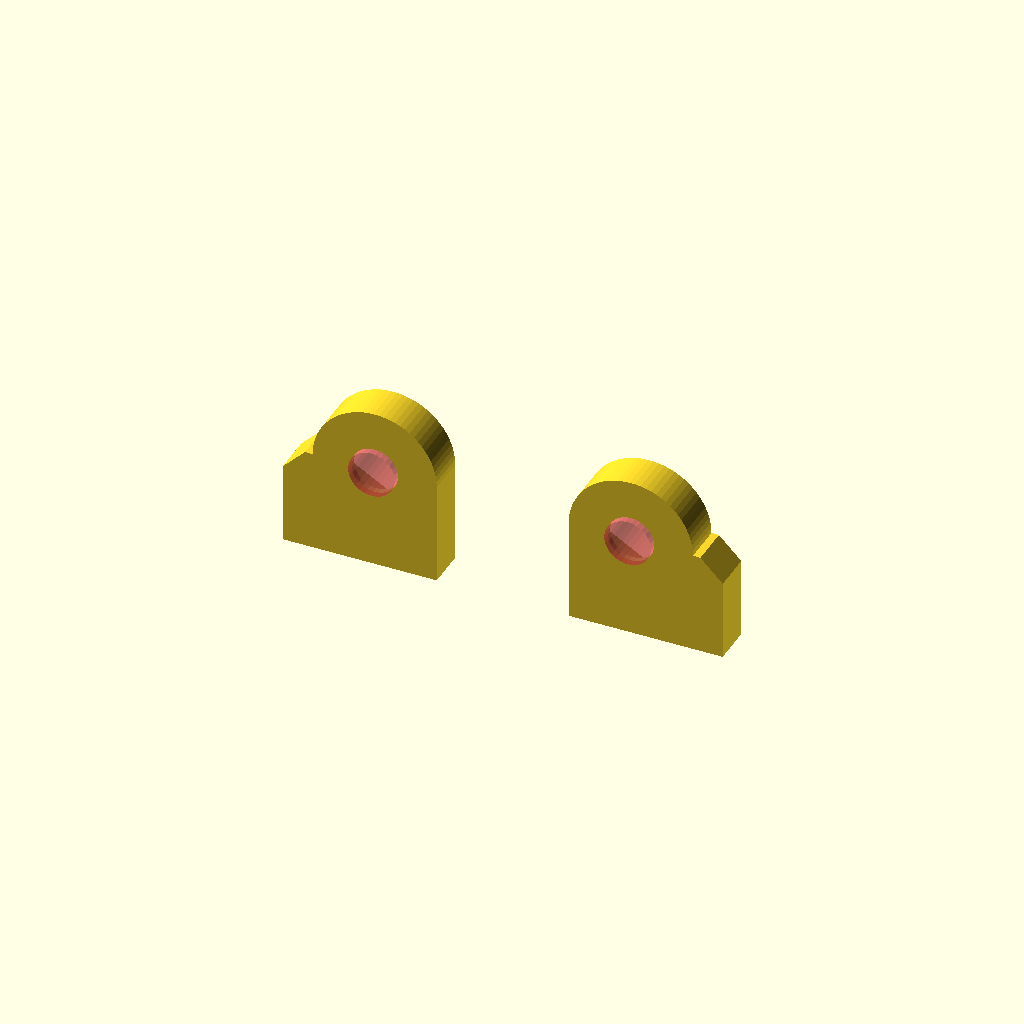
Cell 1: rendered with the file's own defaults.
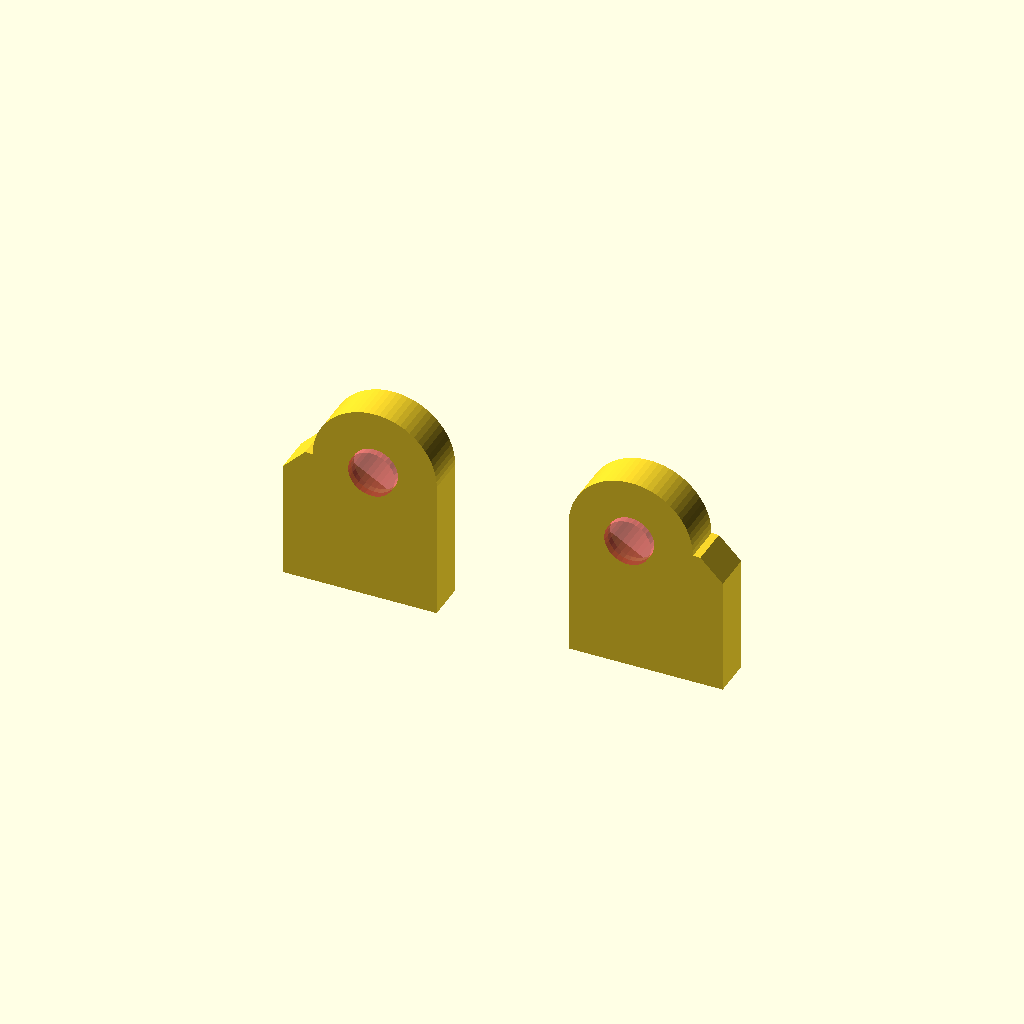
Cell 2 — leadingEdge set to 5, the other parameters unchanged.
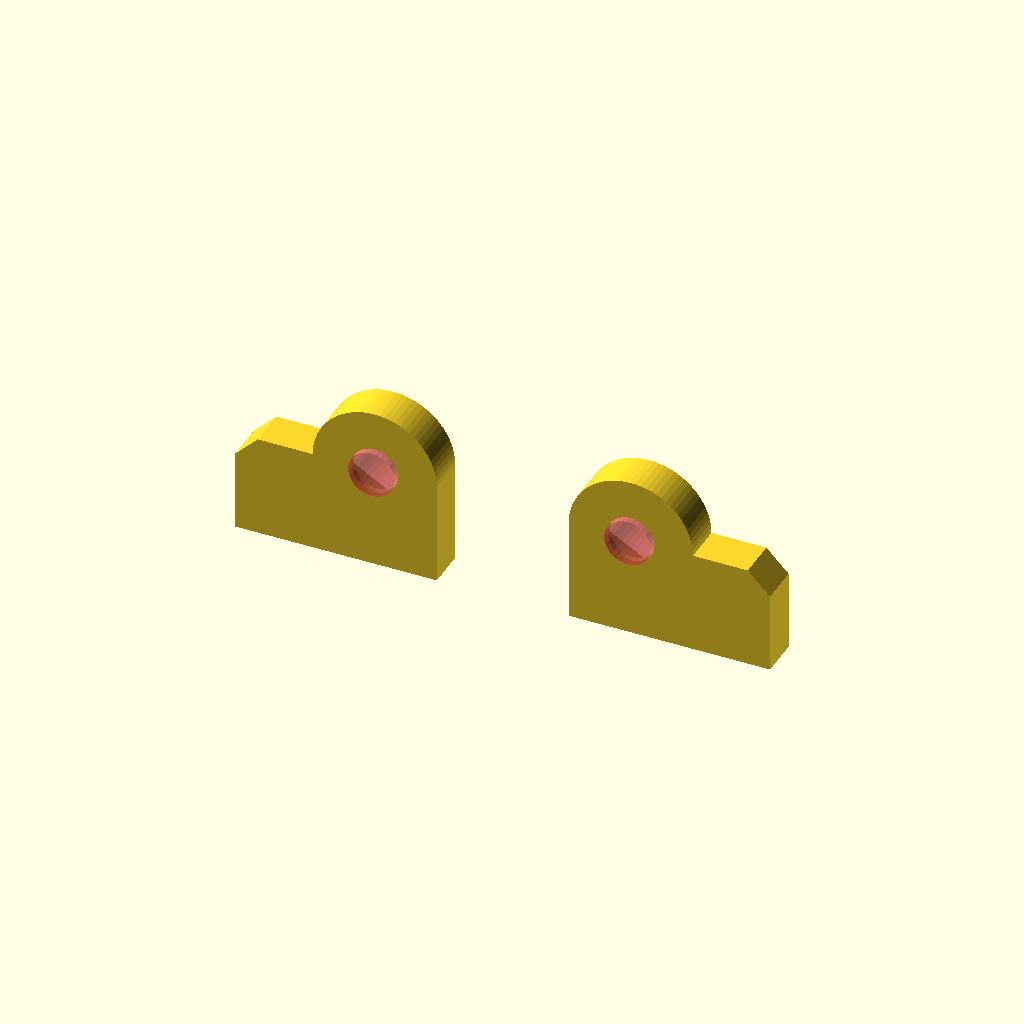
Cell 3: flankEdge = 5 (everything else at default).
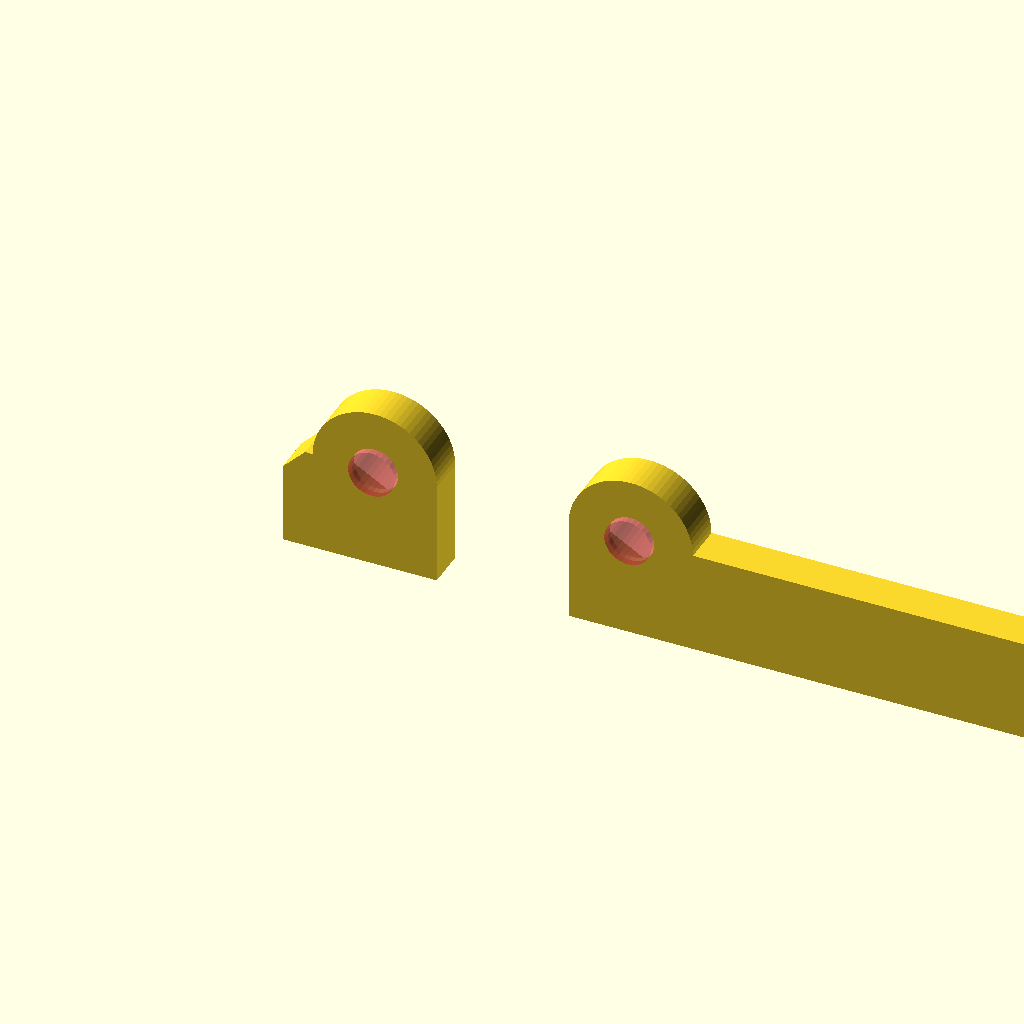
Cell 4: bBoard = 100 (everything else at default).
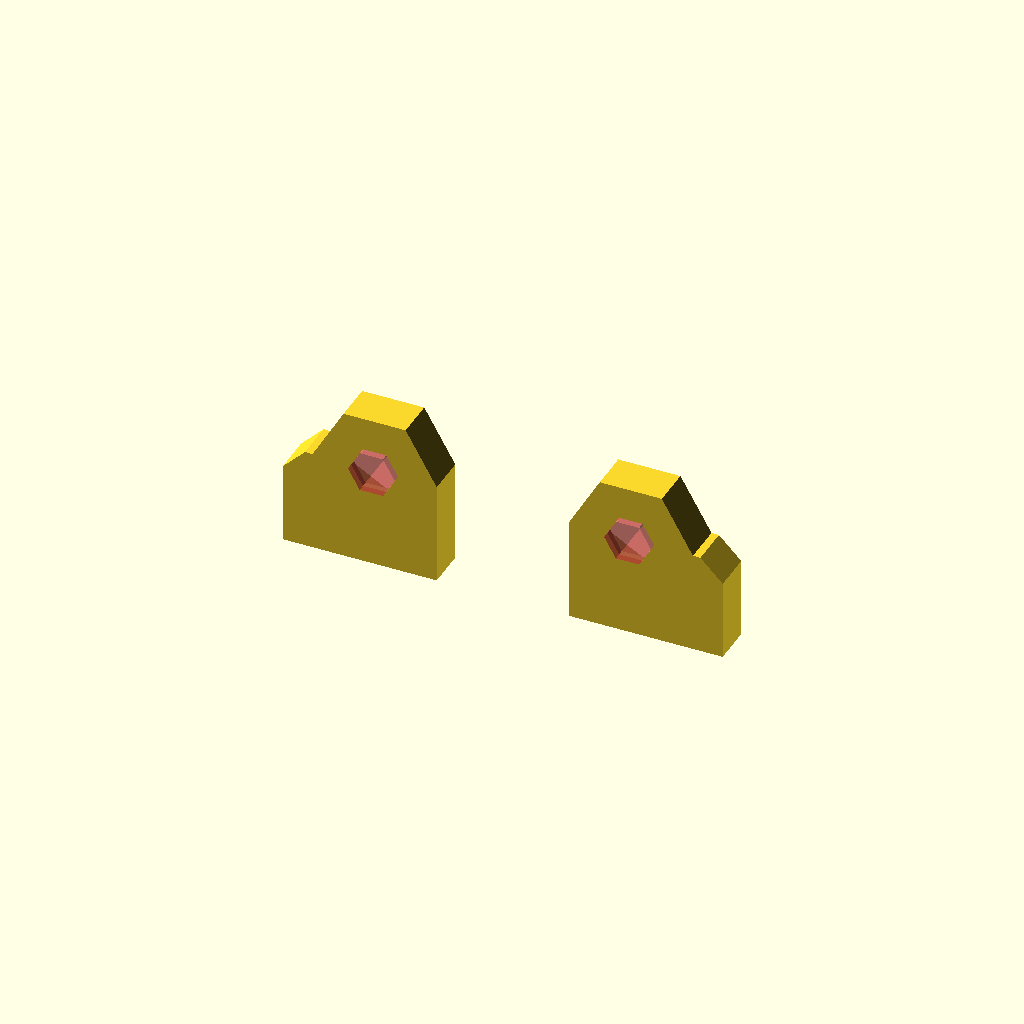
Cell 5: fa0 = 60 (everything else at default).
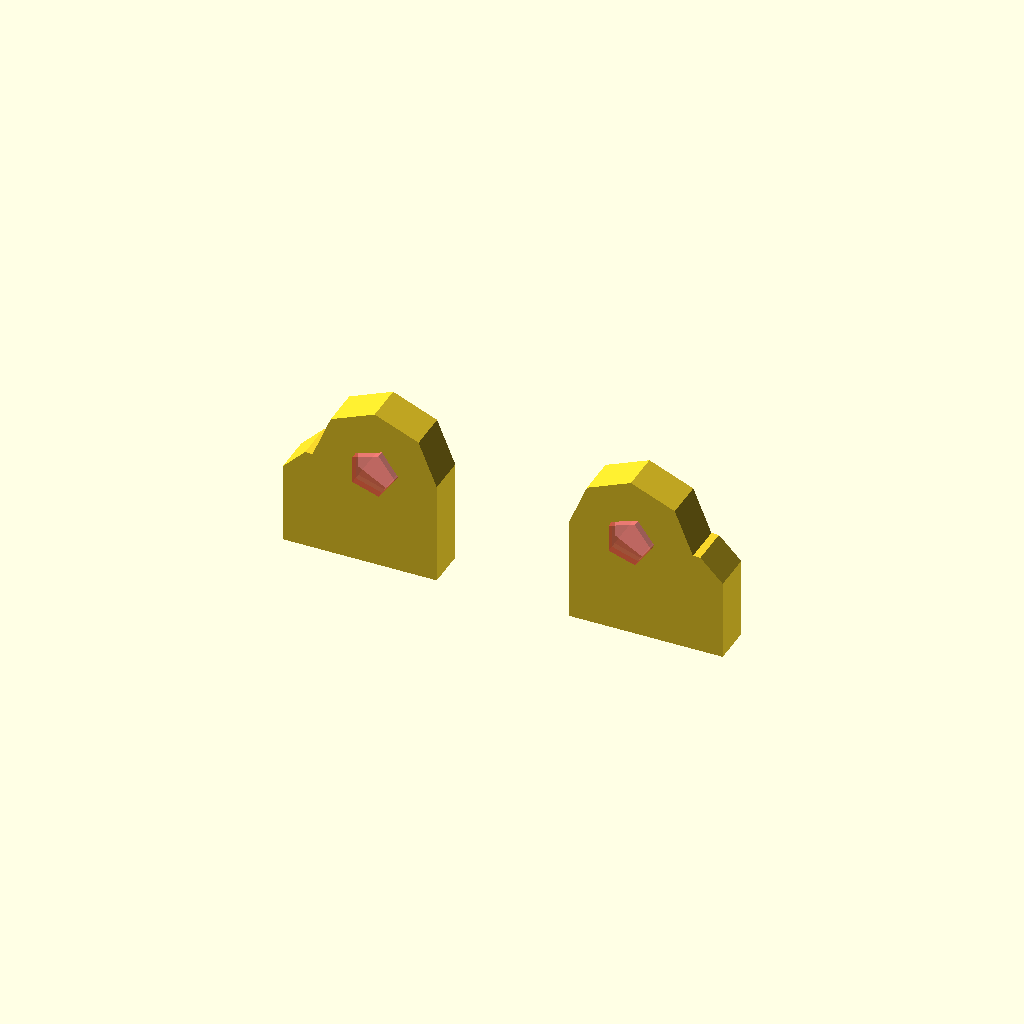
Cell 6 — fs0 set to 4, the other parameters unchanged.
One fixed orthographic camera (rotation 55°, 0°, 25°; colour scheme Cornfield) for every cell.
OpenSCAD source file Intermediate/07_IntermediateDebug.scad:
// Copyright (C) 2025 Arif K. Rafiq
// This program is free software: you can redistribute it and/or modify
// it under the terms of the GNU General Public License as published by
// the Free Software Foundation, either version 3 of the License, or
// (at your option) any later version.

// This program is distributed in the hope that it will be useful,
// but WITHOUT ANY WARRANTY; without even the implied warranty of
// MERCHANTABILITY or FITNESS FOR A PARTICULAR PURPOSE.  See the
// GNU General Public License for more details.

// You should have received a copy of the GNU General Public License
// along with this file.  If not, see <https://www.gnu.org/licenses/>,
// or write to: license@temperedoptimism.com


/* 
(b)readth       :(w)est (X-)   (c)enter (X0) (e)east (X+)
(h)eight        :(d)own (Z-)   (g)round(Z0)  (u)p (Z+)

Vectors (v)     :(x), (y), (z)
Thicknesses (t) : Thicknesses to resolve 3D printer limits or rendering issues.
Proportion (p)  : container for grouping (r)adius and (i)ntensity into a singl 2d vector acccessed using .x and .y respectively
*/
/* 17:08 */
// Fixed in example3.scad       // Set limits in customizer
/* [Thicknesses (x),(y),(z)] */
tFitGap = [0.16, 0.16, 0.16];   //[0.00:0.01:0.64] 
tWallMin = [0.40, 0.40, 0.16];  //[0.16:0.08:1.60] 
/* [Proportional (x):(Radius, (y):(i)ntensity] */
pHexSink = [3.5, 2.3];          //[0.10:0.02:20.00] 
pFastShaft = [1.36, 5.80]; //0.10:0.02:20.00]
pWashSink = [4.00, 1.00]; //0.10:0.02:20.00]
/* [2D vectors (x), (y)] */
vTerminalW = [5.0, 5.0];        //[0.00:0.10:100] 
vTerminalE = [23.4, 5.0];       //[0.00:0.10:100] 
/* [Scalars] */
leadingEdge = 2.4; //[0.8:0.4:5.0]
flankEdge = 1.6; //[0.8:0.4:5.0]
bBoard = 28.4; //[20:0.1:100.0]
hBoard = 1.6; //0.8:04:3.2]
/* [Special ] */
fa0 = 4.0;     //[1:1:60]  
fs0 = 0.4;     //[0.1:0.1:4.0]  
fx0 = 3;       //[1,2,3,4,5,6,7,8,9,10]
rCorner = 1.6; //0.1
/* [Hidden] */ 
tEps=0.01; 

/* Calucualted at run time. */
pHexSurround = [pHexSink.x + (tWallMin.x * 2) + tFitGap.x, pHexSink.y + tWallMin.y + tFitGap.y];

//30.00-35.00 Circles, Also look at the customizer!!
// Rotate
rotate([90,0,0]){
  difference(){

    linear_extrude(pHexSurround.y, convexity=fx0){ 
      polygon([[vTerminalW.x + pHexSurround.x, vTerminalW.y],
              [ vTerminalW.x + pHexSurround.x, -leadingEdge],
              [-flankEdge, -leadingEdge],
              [-flankEdge, vTerminalW.y - rCorner],
              [-flankEdge + rCorner, vTerminalW.y]]);
      polygon([[vTerminalE.x - pHexSurround.x, vTerminalE.y],
              [ vTerminalE.x - pHexSurround.x, -leadingEdge],
              [bBoard + flankEdge, -leadingEdge],
              [bBoard + flankEdge, vTerminalE.y - rCorner],
              [bBoard + flankEdge - rCorner, vTerminalE.y]]);       
              
      for(v = [vTerminalW, vTerminalE]){
        translate(v)  circle(pHexSurround.x, $fa=fa0, $fs=fs0 );
      }
    }
    //hex pocket
    // Solve Conflicting bodies
    // This could be a loop see: 16:05 in the Video:
    //  https://www.youtube.com/watch?v=R-gRqGRss1k   
    translate([0,0, -tEps]) linear_extrude(pHexSink.y + tFitGap.y, convexity=fx0){
      translate(vTerminalW)  rotate([0,0,30]) circle(pHexSink.x + tFitGap.y, $fn=6);
      translate(vTerminalE)  rotate([0,0,30]) circle(pHexSink.x + tFitGap.y, $fn=6);
    }
    // fastner hole
    for(v = [vTerminalW, vTerminalE]){
        #translate([v.x, v.y, -hBoard -pWashSink.y]) cylinder(pFastShaft.y + tFitGap.y, r=pFastShaft.x + (tFitGap.x * 2), $fa=fa0, $fs=fs0);
    }
  }
}
Customizer parameters (derived from the source; name, type, default, range or options):
tFitGap: vector, default [0.16, 0.16, 0.16], range 0 to 0.64, step 0.01
tWallMin: vector, default [0.4, 0.4, 0.16], range 0.16 to 1.6, step 0.08
pHexSink: vector, default [3.5, 2.3], range 0.1 to 20, step 0.02
pFastShaft: vector, default [1.36, 5.8]
pWashSink: vector, default [4, 1]
vTerminalW: vector, default [5, 5], range 0 to 100, step 0.1
vTerminalE: vector, default [23.4, 5], range 0 to 100, step 0.1
leadingEdge: number, default 2.4, range 0.8 to 5, step 0.4
flankEdge: number, default 1.6, range 0.8 to 5, step 0.4
bBoard: number, default 28.4, range 20 to 100, step 0.1
hBoard: number, default 1.6
fa0: number, default 4, range 1 to 60, step 1
fs0: number, default 0.4, range 0.1 to 4, step 0.1
fx0: number, default 3, options 1, 2, 3, 4, 5, 6, 7, 8, 9, 10
rCorner: number, default 1.6
